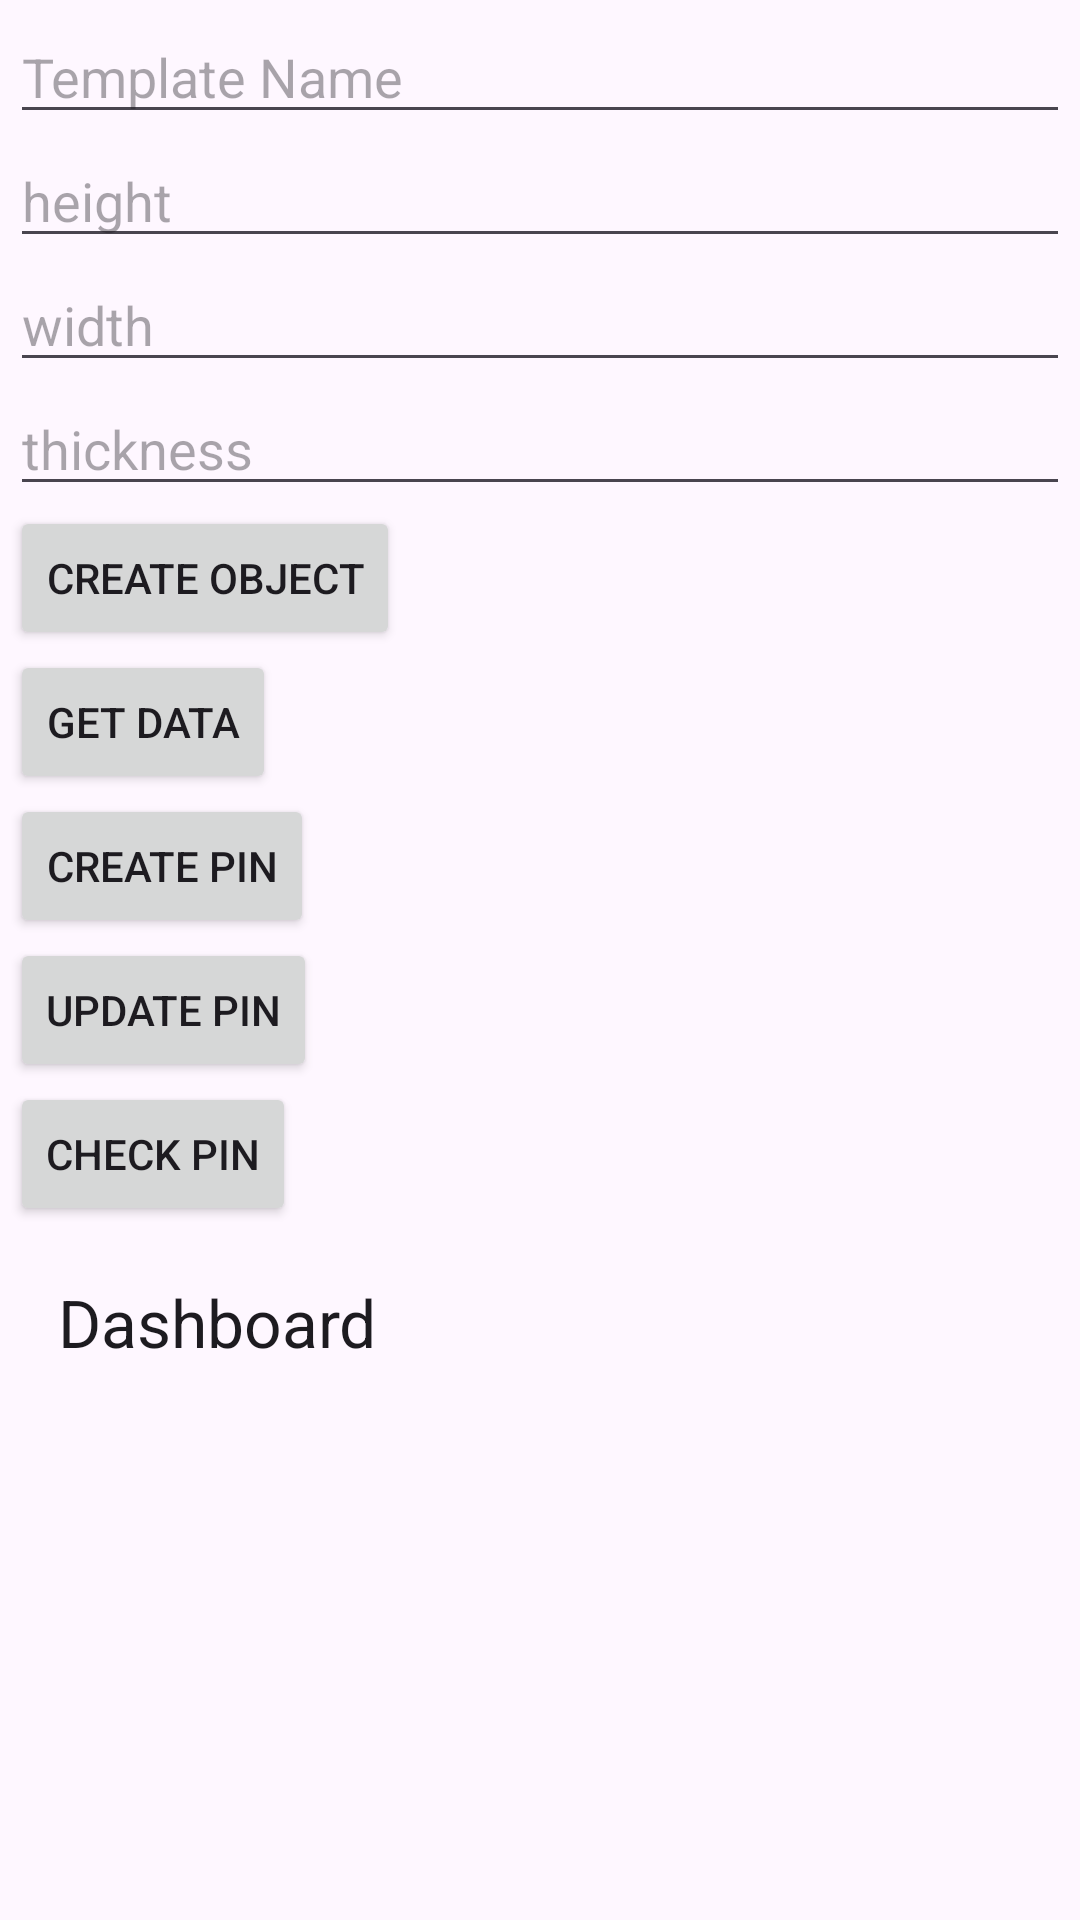

Reconstruct the res/layout file that produces this screen, plus the resources it refers to.
<!-- AndroidManifest.xml: application theme Theme.StructureMonitoringSystem -->
<!-- res/layout/testing_create_object.xml -->
<?xml version="1.0" encoding="utf-8"?>
<androidx.drawerlayout.widget.DrawerLayout xmlns:android="http://schemas.android.com/apk/res/android"
    xmlns:app="http://schemas.android.com/apk/res-auto"
    xmlns:tools="http://schemas.android.com/tools"
    android:layout_width="match_parent"
    android:layout_height="match_parent"
    android:id="@+id/drawerLayout"
    tools:context=".Testing.CreateObject"
    android:fitsSystemWindows="true"
    tools:openDrawer="start">

    <com.google.android.material.navigation.NavigationView
        android:layout_width="wrap_content"
        android:layout_height="match_parent"
        android:id="@+id/navbarView"
        app:headerLayout="@layout/navbar_header"
        app:menu="@menu/navbar"
        android:layout_gravity="start"/>

    <RelativeLayout
        android:layout_width="match_parent"
        android:layout_height="match_parent"
        android:padding="10px">

        <EditText
            android:id="@+id/tempName"
            android:layout_width="match_parent"
            android:layout_height="wrap_content"
            android:hint="Template Name"
            android:textColor="@color/black"
            android:inputType="text"
            />
        <EditText
            android:id="@+id/height"
            android:layout_below="@+id/tempName"
            android:layout_width="match_parent"
            android:layout_height="wrap_content"
            android:hint="height"
            android:textColor="@color/black"
            android:inputType="numberDecimal"
            />
        <EditText
            android:id="@+id/width"
            android:layout_below="@+id/height"
            android:layout_width="match_parent"
            android:layout_height="wrap_content"
            android:hint="width"
            android:textColor="@color/black"
            android:inputType="numberDecimal"
            />
        <EditText
            android:layout_below="@id/width"
            android:id="@+id/thickness"
            android:layout_width="match_parent"
            android:layout_height="wrap_content"
            android:hint="thickness"
            android:textColor="@color/black"
            android:inputType="numberDecimal"
            />
        <androidx.appcompat.widget.AppCompatButton
            android:id="@+id/createObj"
            android:layout_below="@id/thickness"
            android:layout_width="wrap_content"
            android:layout_height="wrap_content"
            android:text="Create Object"/>

        <androidx.appcompat.widget.AppCompatButton
            android:id="@+id/getData"
            android:layout_below="@id/createObj"
            android:layout_width="wrap_content"
            android:layout_height="wrap_content"
            android:text="Get Data"/>

        <androidx.appcompat.widget.AppCompatButton
            android:id="@+id/createPIN"
            android:layout_below="@id/getData"
            android:layout_width="wrap_content"
            android:layout_height="wrap_content"
            android:text="create PIN"/>

        <androidx.appcompat.widget.AppCompatButton
            android:id="@+id/updatePIN"
            android:layout_below="@id/createPIN"
            android:layout_width="wrap_content"
            android:layout_height="wrap_content"
            android:text="update pin"/>

        <androidx.appcompat.widget.AppCompatButton
            android:id="@+id/checkPIN"
            android:layout_below="@id/updatePIN"
            android:layout_width="wrap_content"
            android:layout_height="wrap_content"
            android:text="check pin"/>

        <androidx.appcompat.widget.Toolbar
            android:id="@+id/toolbar"
            android:layout_below="@id/checkPIN"
            android:layout_width="match_parent"
            android:layout_height="wrap_content"
            app:title="Dashboard"/>
    </RelativeLayout>
</androidx.drawerlayout.widget.DrawerLayout>
<!-- res/layout/navbar_header.xml (included above) -->
<?xml version="1.0" encoding="utf-8"?>
<LinearLayout xmlns:android="http://schemas.android.com/apk/res/android"
    android:layout_width="match_parent"
    android:layout_height="wrap_content"
    android:gravity="bottom"
    android:orientation="vertical"
    android:paddingLeft="30dp"
    android:paddingBottom="10dp"
    android:paddingTop="50dp"
    android:background="#E5EBF6">

    <ImageView
        android:layout_width="50dp"
        android:layout_height="50dp"
        android:src="@drawable/image_logo_no_name"
        android:layout_marginTop="10dp"
        />

    <TextView
        android:layout_width="wrap_content"
        android:layout_height="wrap_content"
        android:text="Cautio-Struct"
        android:textColor="@color/txt_color"
        android:textStyle="bold"
        android:textSize="40px"/>

    <TextView
        android:layout_width="wrap_content"
        android:layout_height="wrap_content"
        android:text="Monitor Your Structure Today"
        android:textColor="@color/txt_color"
        android:textSize="20px"/>

</LinearLayout>
<!-- resources referenced by this layout -->
<resources>
  <color name="black">#FF000000</color>
  <color name="txt_color">#547D90</color>
  <!-- drawable image_logo_no_name: png bitmap (drawable, 15331 bytes) -->
  <style name="Theme.StructureMonitoringSystem" parent="Base.Theme.StructureMonitoringSystem" />
  <style name="Base.Theme.StructureMonitoringSystem" parent="Theme.Material3.DayNight.NoActionBar">
          
          
      </style>
</resources>
